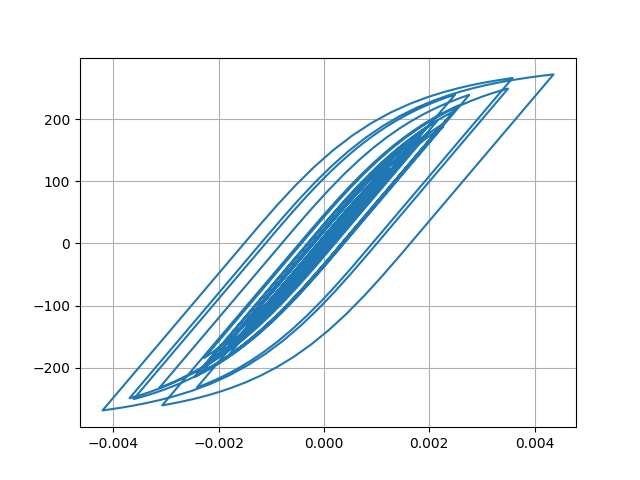

The table this chart was drawn from, first rows:
Desplacment, Force
0.0, 0.0
1.7619214474394373e-06, 0.1762
6.349119301382548e-06, 0.6349
1.2589812985077017e-05, 1.259
1.966097032415863e-05, 1.966
2.6990411967584274e-05, 2.699
3.418140010535748e-05, 3.418
4.1000918410656946e-05, 4.1
4.715498430122555e-05, 4.715
5.241796238142535e-05, 5.241
5.673387780830295e-05, 5.673
6.013045532568447e-05, 6.012
6.265756482270124e-05, 6.265
6.451899343155126e-05, 6.451
6.627025224135622e-05, 6.626
6.83952268745337e-05, 6.838
7.107226245600798e-05, 7.106
7.421305621879808e-05, 7.42
7.760567963188227e-05, 7.759
8.090066773245e-05, 8.088
8.337647738594578e-05, 8.335
8.448892288823042e-05, 8.446
8.397757104480935e-05, 8.395
8.178944087635617e-05, 8.176
7.778771632445401e-05, 7.776
7.198026337526944e-05, 7.195
6.49873013808478e-05, 6.496
5.748205426510846e-05, 5.746
5.020076678177063e-05, 5.018
4.3548846550653894e-05, 4.352
3.731869725729072e-05, 3.729
3.10911595272047e-05, 3.107
2.461821068279715e-05, 2.459
1.7580128094344025e-05, 1.755
9.324688764874222e-06, 0.9299
-8.595127902606047e-07, -0.08851
-1.393578927201994e-05, -1.396
-3.0449824507709272e-05, -3.047
-5.025376770478162e-05, -5.027
-7.264657848742023e-05, -7.266
-9.634227641205615e-05, -9.633
-0.0001201, -12.01
-0.0001431, -14.3
-0.0001646, -16.44
-0.0001831, -18.28
-0.0001975, -19.72
-0.0002072, -20.69
-0.0002127, -21.23
-0.0002161, -21.57
-0.0002195, -21.91
-0.0002246, -22.41
-0.0002317, -23.12
-0.0002402, -23.96
-0.0002492, -24.85
-0.0002584, -25.77
-0.0002677, -26.69
-0.0002767, -27.58
-0.0002849, -28.4
-0.0002924, -29.13
-0.0002988, -29.77
... 2,941 more rows
